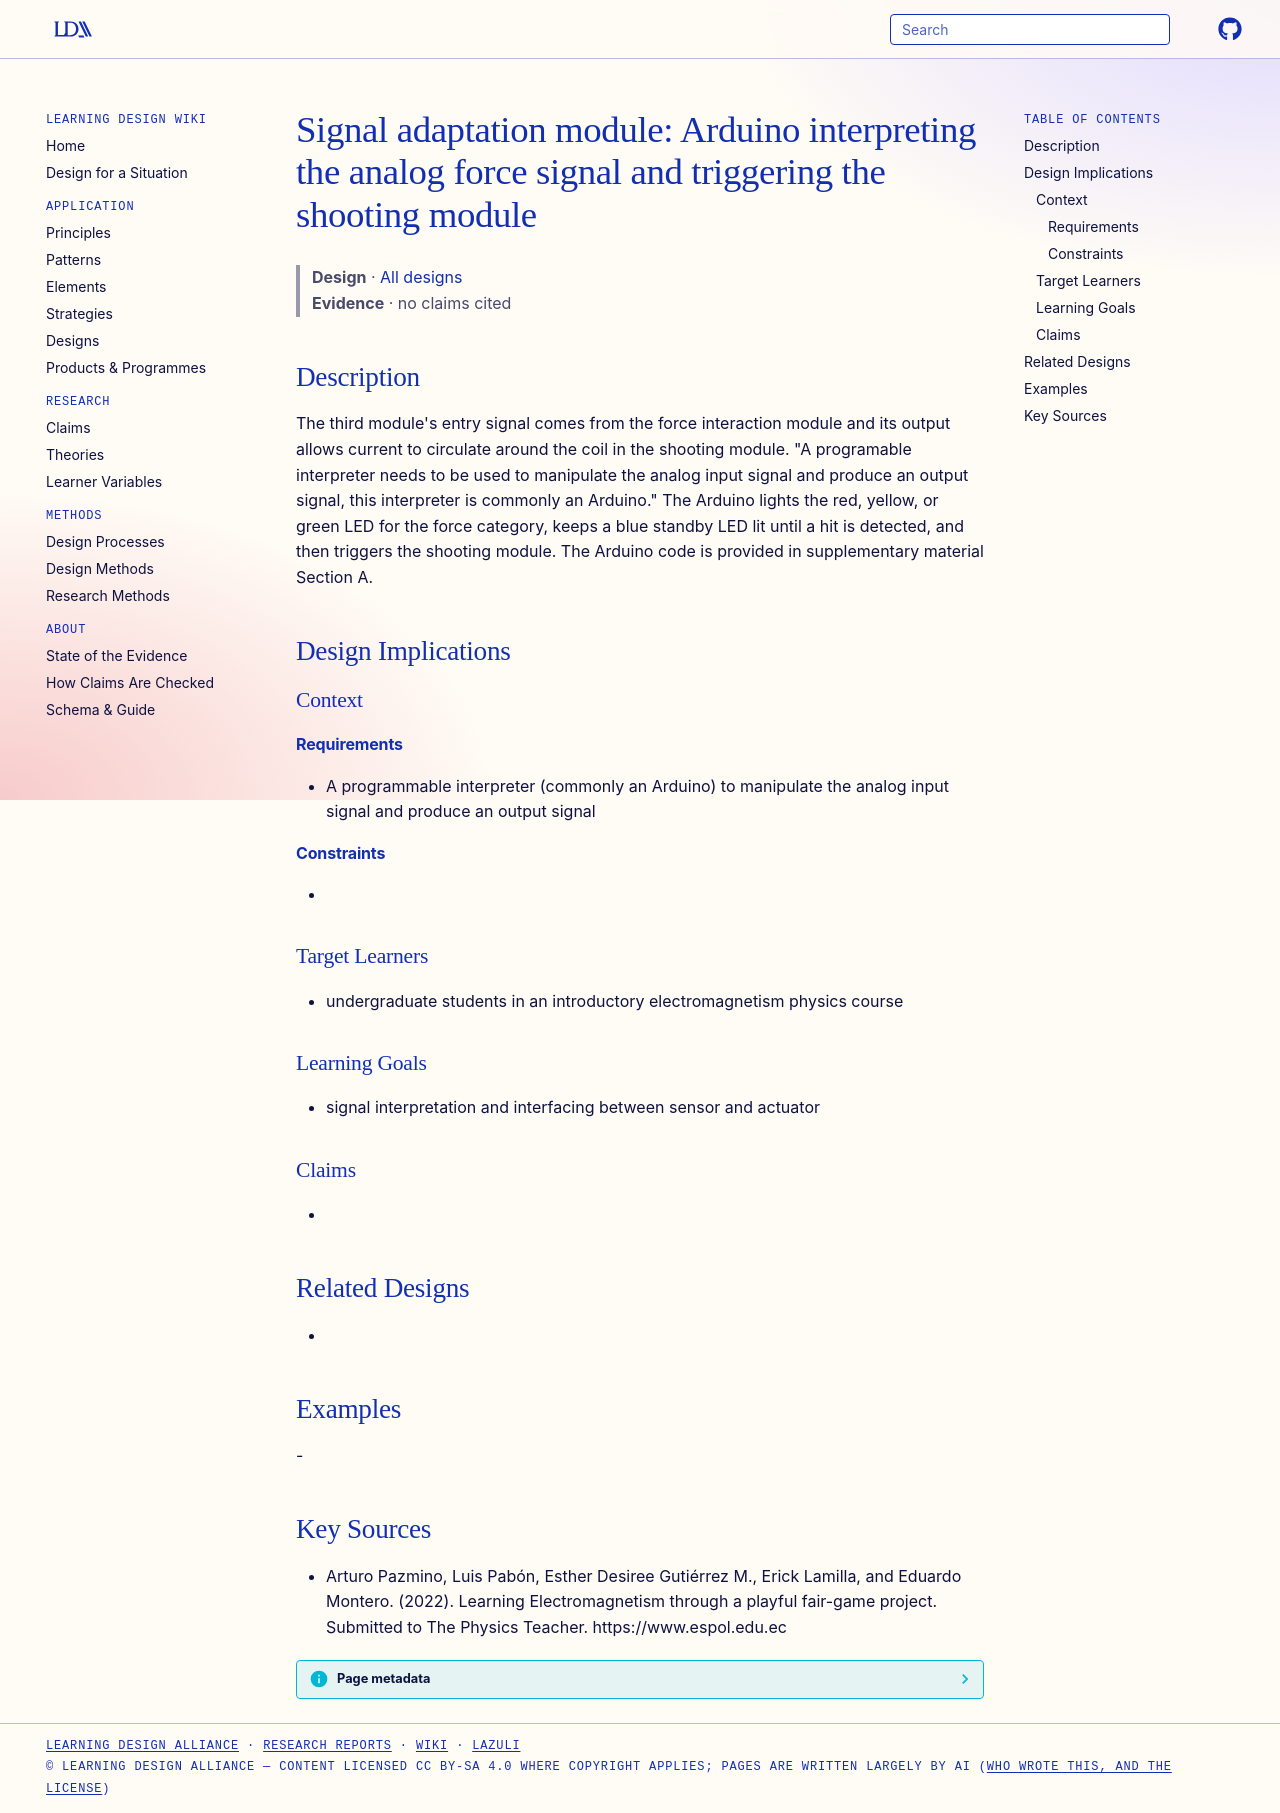

repository: Learning-Design-Alliance/learning-wiki · page: designs/signal-adaptation-module-arduino/index.html · generator: mkdocs

---
type: design
id: signal-adaptation-module-arduino
title: "Signal adaptation module: Arduino interpreting the analog force signal and triggering the shooting module"
description: "The third module's entry signal comes from the force interaction module and its output allows current to circulate around the coil in the shooting module."
status: review
generated:
  by: "process:settle-candidates"
  at: 2026-11-19
sources:
  - id: arturo-pazmino-2022
    resource: "https://www.espol.edu.ec"
    title: "Arturo Pazmino, Luis Pabón, Esther Desiree Gutiérrez M., Erick Lamilla, and Eduardo Montero. (2022). Learning Electromagnetism through a playful fair-game project. Submitted to The Physics Teacher. https://www.espol.edu.ec"
    author: Arturo Pazmino, Luis Pabón, Esther Desiree Gutiérrez M., Erick Lamilla, and Eduardo Montero
---

# Signal adaptation module: Arduino interpreting the analog force signal and triggering the shooting module

> **Design** · [All designs](index.md)
> **Evidence** · no claims cited

## Description
The third module's entry signal comes from the force interaction module and its output allows current to circulate around the coil in the shooting module. "A programable interpreter needs to be used to manipulate the analog input signal and produce an output signal, this interpreter is commonly an Arduino." The Arduino lights the red, yellow, or green LED for the force category, keeps a blue standby LED lit until a hit is detected, and then triggers the shooting module. The Arduino code is provided in supplementary material Section A.

## Design Implications

### Context
#### Requirements
- A programmable interpreter (commonly an Arduino) to manipulate the analog input signal and produce an output signal
#### Constraints
- 

### Target Learners
- undergraduate students in an introductory electromagnetism physics course

### Learning Goals
- signal interpretation and interfacing between sensor and actuator

### Claims
- 

## Related Designs
- 

## Examples
-

## Key Sources
- Arturo Pazmino, Luis Pabón, Esther Desiree Gutiérrez M., Erick Lamilla, and Eduardo Montero. (2022). Learning Electromagnetism through a playful fair-game project. Submitted to The Physics Teacher. https://www.espol.edu.ec
